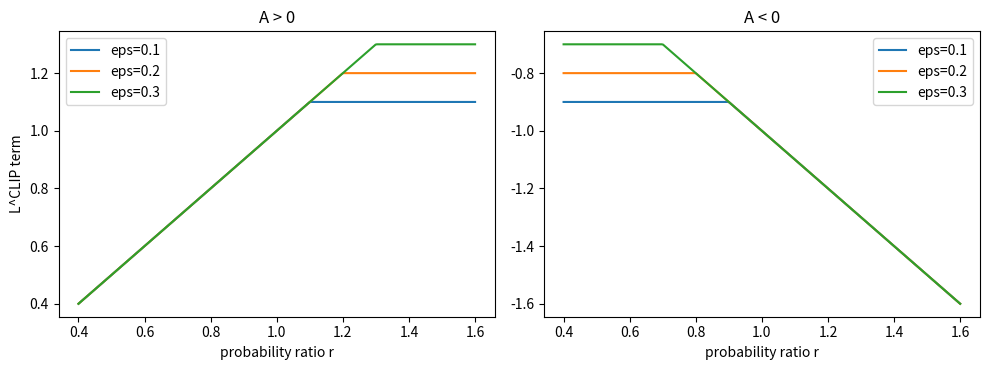

This figure's Python source:
"""Avishek - Slides 8-9 (limitations, future scope, conclusion, references).

Supports the limitation 'epsilon is a hyperparameter' (Sec. 3, Sec. 6.1, Table 1):
plots L^CLIP for the three epsilon values compared in Table 1 and prints how the
clip window and the paper's score change. Not a reproduction of the experiments.
"""
import numpy as np
import matplotlib.pyplot as plt

TABLE1_CLIP = {0.1: 0.76, 0.2: 0.82, 0.3: 0.70}   # avg normalized score, Table 1
r = np.linspace(0.4, 1.6, 300)


def term(ratio, adv, eps):
    return np.minimum(ratio * adv, np.clip(ratio, 1 - eps, 1 + eps) * adv)


print("epsilon  clip window    max term (A=+1)  min term (A=-1 clipped side)  Table 1 score")
for eps, score in TABLE1_CLIP.items():
    cap = float(term(np.array(2.0), 1.0, eps))      # plateau for A>0 as r grows
    floor_ = float(term(np.array(0.0), -1.0, eps))  # plateau for A<0 as r shrinks
    assert np.isclose(cap, 1 + eps) and np.isclose(floor_, -(1 - eps))
    print(f"{eps:7.1f}  [{1-eps:.1f}, {1+eps:.1f}]   {cap:15.2f}  {floor_:28.2f}  {score:13.2f}")
best = max(TABLE1_CLIP, key=TABLE1_CLIP.get)
assert best == 0.2
print(f"\nBest of the three in Table 1: epsilon = {best} -> the setting is tuned, not universal.")

fig, ax = plt.subplots(1, 2, figsize=(10, 3.8))
for eps in TABLE1_CLIP:
    ax[0].plot(r, term(r, 1.0, eps), label=f"eps={eps}")
    ax[1].plot(r, term(r, -1.0, eps), label=f"eps={eps}")
ax[0].set_title("A > 0"); ax[1].set_title("A < 0")
for a in ax:
    a.set_xlabel("probability ratio r"); a.legend()
ax[0].set_ylabel("L^CLIP term")
plt.tight_layout(); plt.savefig("avishek_epsilon_sensitivity.png", dpi=160)
print("Saved avishek_epsilon_sensitivity.png")
